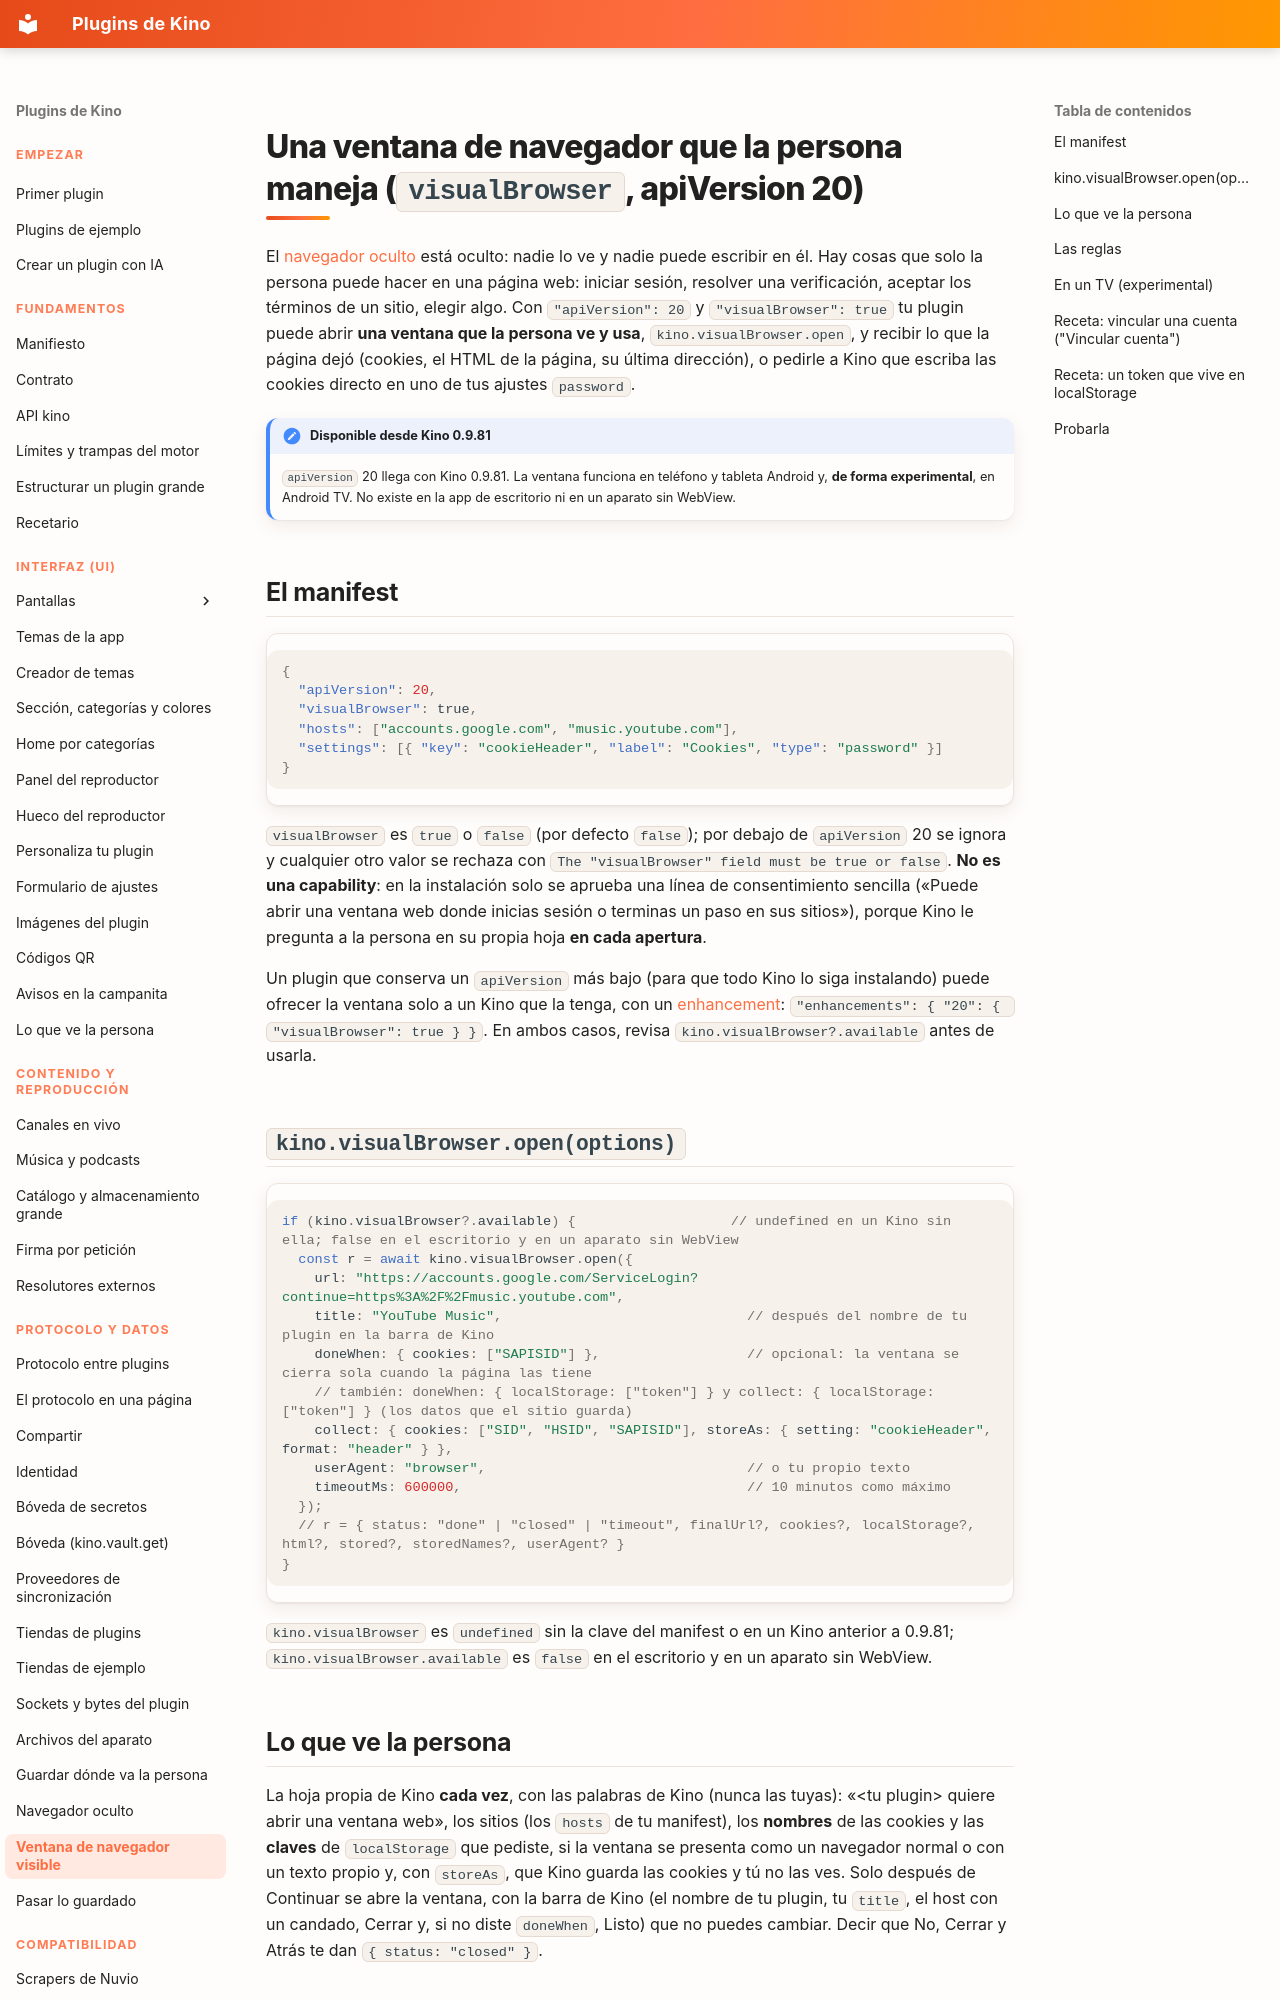

repository: kinotvapp/kino-plugins · page: visual-browser/index.html · generator: mkdocs

# Una ventana de navegador que la persona maneja (`visualBrowser`, apiVersion 20) { #visual-browser }

El [navegador oculto](browser.md) está oculto: nadie lo ve y nadie puede escribir en él. Hay cosas que solo la persona puede hacer
en una página web: iniciar sesión, resolver una verificación, aceptar los términos de un sitio, elegir algo. Con
`"apiVersion": 20` y `"visualBrowser": true` tu plugin puede abrir **una ventana que la persona ve y usa**,
`kino.visualBrowser.open`, y recibir lo que la página dejó (cookies, el HTML de la página, su última dirección), o pedirle a Kino
que escriba las cookies directo en uno de tus ajustes `password`.

!!! note "Disponible desde Kino 0.9.81"
    `apiVersion` 20 llega con Kino 0.9.81. La ventana funciona en teléfono y tableta Android y,
    **de forma experimental**, en Android TV. No existe en la app de escritorio ni en un aparato sin WebView.

## El manifest { #manifest }

```json
{
  "apiVersion": 20,
  "visualBrowser": true,
  "hosts": ["accounts.google.com", "music.youtube.com"],
  "settings": [{ "key": "cookieHeader", "label": "Cookies", "type": "password" }]
}
```

`visualBrowser` es `true` o `false` (por defecto `false`); por debajo de `apiVersion` 20 se ignora y cualquier otro valor se
rechaza con `The "visualBrowser" field must be true or false`. **No es una capability**: en la instalación solo se aprueba una línea
de consentimiento sencilla («Puede abrir una ventana web donde inicias sesión o terminas un paso en sus sitios»), porque Kino le
pregunta a la persona en su propia hoja **en cada apertura**.

Un plugin que conserva un `apiVersion` más bajo (para que todo Kino lo siga instalando) puede ofrecer la ventana solo a un Kino que
la tenga, con un [enhancement](enhancements.md): `"enhancements": { "20": { "visualBrowser": true } }`. En ambos casos, revisa
`kino.visualBrowser?.available` antes de usarla.

## `kino.visualBrowser.open(options)` { #open }

```js
if (kino.visualBrowser?.available) {                   // undefined en un Kino sin ella; false en el escritorio y en un aparato sin WebView
  const r = await kino.visualBrowser.open({
    url: "https://accounts.google.com/ServiceLogin?continue=https%3A%2F%2Fmusic.youtube.com",
    title: "YouTube Music",                              // después del nombre de tu plugin en la barra de Kino
    doneWhen: { cookies: ["SAPISID"] },                  // opcional: la ventana se cierra sola cuando la página las tiene
    // también: doneWhen: { localStorage: ["token"] } y collect: { localStorage: ["token"] } (los datos que el sitio guarda)
    collect: { cookies: ["SID", "HSID", "SAPISID"], storeAs: { setting: "cookieHeader", format: "header" } },
    userAgent: "browser",                                // o tu propio texto
    timeoutMs: 600000,                                   // 10 minutos como máximo
  });
  // r = { status: "done" | "closed" | "timeout", finalUrl?, cookies?, localStorage?, html?, stored?, storedNames?, userAgent? }
}
```

`kino.visualBrowser` es `undefined` sin la clave del manifest o en un Kino anterior a 0.9.81; `kino.visualBrowser.available` es
`false` en el escritorio y en un aparato sin WebView.

## Lo que ve la persona { #consent }

La hoja propia de Kino **cada vez**, con las palabras de Kino (nunca las tuyas): «&lt;tu plugin&gt; quiere abrir una ventana web»,
los sitios (los `hosts` de tu manifest), los **nombres** de las cookies y las **claves** de `localStorage` que pediste, si la ventana se presenta como un navegador
normal o con un texto propio y, con `storeAs`, que Kino guarda las cookies y tú no las ves. Solo después de Continuar se abre la
ventana, con la barra de Kino (el nombre de tu plugin, tu `title`, el host con un candado, Cerrar y, si no diste `doneWhen`, Listo)
que no puedes cambiar. Decir que No, Cerrar y Atrás te dan `{ status: "closed" }`.
